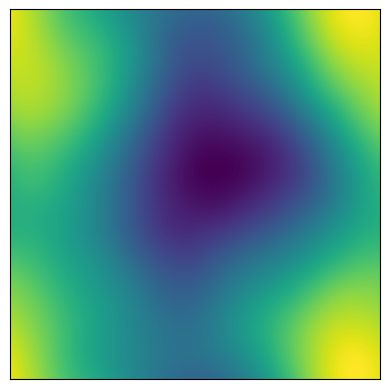

The matplotlib source for this figure:
from __future__ import division
import math
import numpy as np
import matplotlib.pyplot as plt
import matplotlib.cm as cm
import matplotlib.colors as colors


L = 3 #Length
N = 512 #Number of pixels
l0 = 0.01
L0 = 50
wvl = 500e-9
wvn = 2*np.pi / wvl
dz = 100
fm = 5.92/l0
f0 = 2*np.pi / L0
cn2 = 1e-16
dx = L / N #Works when number is fudged but
df = 1 / (N*dx)


#Scalar frequency grid
fx = np.arange(-N/2.0, N/2.0) * df
fx, fy = np.meshgrid(fx, -1*fx)
f = np.sqrt( (fx**2) + (fy**2) )


#Power Density
PDS = 0.033*cn2*np.exp( - (f/fm)**2  ) / np.power( (f**2 + f0**2), (11/3), )
#PDS[N/2,N/2] = 0.0

#Random array generation
cn = np.random.randn(N,N) + 1j*np.random.randn(N,N)


#Thing to inverse
cn = cn * np.sqrt(PDS*dz*2*np.pi) * (2*np.pi*wvn / (N*df) )


phz_tmp = np.fft.ifft2(np.fft.ifftshift(cn))
result = np.real(phz_tmp)


plt.figure()
im = plt.imshow( result, cmap = cm.viridis)
im.axes.get_xaxis().set_visible(False)
im.axes.get_yaxis().set_visible(False)
plt.show()